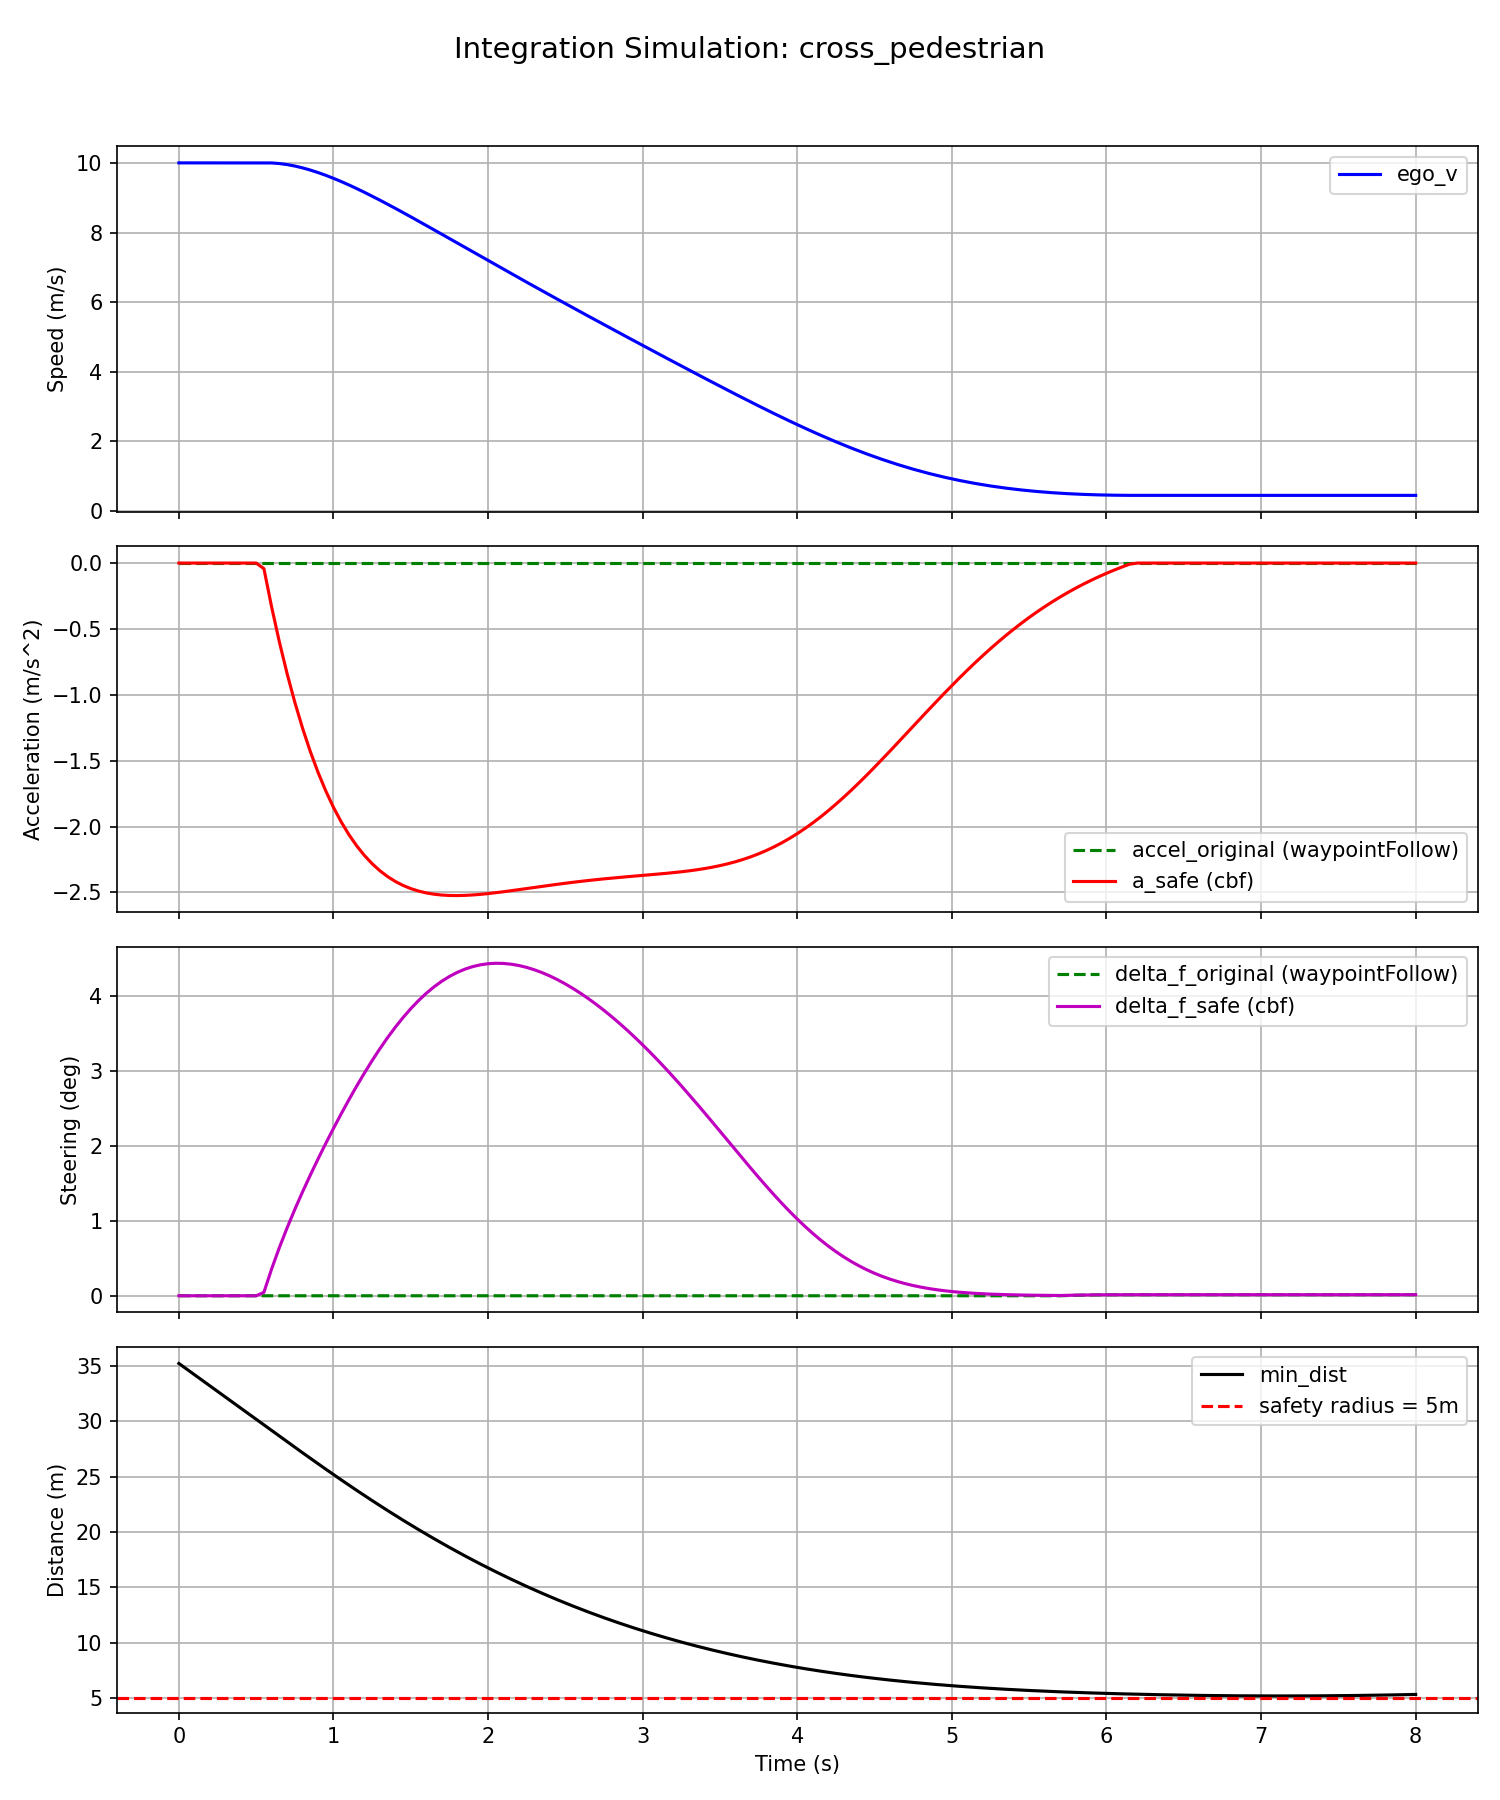

Data behind this chart, as committed beside it:
t, ego_x, ego_y, ego_v, ego_phi, sw_original, delta_f_original, accel_original, a_safe, delta_f_safe, feasible, min_dist, ob0_x, ob0_y, ob0_vx, ob0_vy
0, 0, 0, 10, 0, 0, 0, 0, -0, -0, 1, 35.23, 35, -4, 0, 1.5
0.05, 0.5, 0, 10, 0, 0, 0, 0, -0, -0, 1, 34.72, 35, -3.925, 0, 1.5
0.1, 1, 0, 10, 0, 0, 0, 0, -0, -0, 1, 34.22, 35, -3.85, 0, 1.5
0.15, 1.5, 0, 10, 0, 0, 0, 0, -0, -0, 1, 33.71, 35, -3.775, 0, 1.5
0.2, 2, 0, 10, 0, 0, 0, 0, -0, -0, 1, 33.21, 35, -3.7, 0, 1.5
0.25, 2.5, 0, 10, 0, 0, 0, 0, -0, -0, 1, 32.7, 35, -3.625, 0, 1.5
0.3, 3, 0, 10, 0, 0, 0, 0, -0, -0, 1, 32.2, 35, -3.55, 0, 1.5
0.35, 3.5, 0, 10, 0, 0, 0, 0, -0, -0, 1, 31.69, 35, -3.475, 0, 1.5
0.4, 4, 0, 10, 0, 0, 0, 0, -0, -0, 1, 31.19, 35, -3.4, 0, 1.5
0.45, 4.5, 0, 10, 0, 0, 0, 0, -0, -0, 1, 30.68, 35, -3.325, 0, 1.5
0.5, 5, 0, 10, 0, 0, 0, 0, -0, -0, 1, 30.18, 35, -3.25, 0, 1.5
0.55, 5.5, 0, 10, 0, 0, 0, 0, -0.04246, 0.0008018, 1, 29.67, 35, -3.175, 0, 1.5
0.6, 6, 0, 9.998, 0.0001406, 0, 0, 0, -0.3337, 0.006264, 1, 29.17, 35, -3.1, 0, 1.5
0.65, 6.5, 7.03005e-05, 9.981, 0.001237, 0, 0, 0, -0.5988, 0.01124, 1, 28.66, 35, -3.025, 0, 1.5
0.7, 6.999, 0.0006879, 9.951, 0.0032, 0, 0, 0, -0.8394, 0.01584, 1, 28.16, 35, -2.95, 0, 1.5
0.75, 7.497, 0.00228, 9.909, 0.005953, 0, 0, 0, -1.057, 0.02015, 1, 27.65, 35, -2.875, 0, 1.5
0.8, 7.992, 0.00523, 9.856, 0.009438, 0, 0, 0, -1.254, 0.02423, 1, 27.15, 35, -2.8, 0, 1.5
0.85, 8.485, 0.009881, 9.794, 0.0136, 0, 0, 0, -1.43, 0.02813, 1, 26.66, 35, -2.725, 0, 1.5
0.9, 8.974, 0.01654, 9.722, 0.0184, 0, 0, 0, -1.588, 0.03189, 1, 26.16, 35, -2.65, 0, 1.5
0.95, 9.46, 0.02549, 9.643, 0.0238, 0, 0, 0, -1.73, 0.03551, 1, 25.67, 35, -2.575, 0, 1.5
1, 9.942, 0.03696, 9.556, 0.02975, 0, 0, 0, -1.855, 0.03903, 1, 25.19, 35, -2.5, 0, 1.5
1.05, 10.42, 0.05117, 9.464, 0.03624, 0, 0, 0, -1.965, 0.04243, 1, 24.7, 35, -2.425, 0, 1.5
1.1, 10.89, 0.06831, 9.365, 0.04321, 0, 0, 0, -2.062, 0.04572, 1, 24.23, 35, -2.35, 0, 1.5
1.15, 11.36, 0.08854, 9.262, 0.05065, 0, 0, 0, -2.147, 0.04889, 1, 23.76, 35, -2.275, 0, 1.5
1.2, 11.82, 0.112, 9.155, 0.0585, 0, 0, 0, -2.22, 0.05193, 1, 23.29, 35, -2.2, 0, 1.5
1.25, 12.28, 0.1388, 9.044, 0.06675, 0, 0, 0, -2.282, 0.05483, 1, 22.83, 35, -2.125, 0, 1.5
1.3, 12.73, 0.1689, 8.93, 0.07535, 0, 0, 0, -2.335, 0.05759, 1, 22.38, 35, -2.05, 0, 1.5
1.35, 13.18, 0.2025, 8.813, 0.08426, 0, 0, 0, -2.38, 0.06019, 1, 21.93, 35, -1.975, 0, 1.5
1.4, 13.62, 0.2396, 8.694, 0.09346, 0, 0, 0, -2.417, 0.06262, 1, 21.49, 35, -1.9, 0, 1.5
1.45, 14.05, 0.2802, 8.573, 0.1029, 0, 0, 0, -2.447, 0.06487, 1, 21.06, 35, -1.825, 0, 1.5
1.5, 14.47, 0.3242, 8.451, 0.1125, 0, 0, 0, -2.471, 0.06694, 1, 20.63, 35, -1.75, 0, 1.5
1.55, 14.89, 0.3716, 8.327, 0.1223, 0, 0, 0, -2.49, 0.06883, 1, 20.21, 35, -1.675, 0, 1.5
1.6, 15.31, 0.4224, 8.203, 0.1322, 0, 0, 0, -2.504, 0.07052, 1, 19.8, 35, -1.6, 0, 1.5
1.65, 15.71, 0.4765, 8.078, 0.1422, 0, 0, 0, -2.514, 0.07202, 1, 19.39, 35, -1.525, 0, 1.5
1.7, 16.11, 0.5338, 7.952, 0.1523, 0, 0, 0, -2.52, 0.07333, 1, 18.99, 35, -1.45, 0, 1.5
1.75, 16.51, 0.5941, 7.826, 0.1624, 0, 0, 0, -2.523, 0.07446, 1, 18.6, 35, -1.375, 0, 1.5
1.8, 16.89, 0.6574, 7.7, 0.1725, 0, 0, 0, -2.524, 0.0754, 1, 18.21, 35, -1.3, 0, 1.5
1.85, 17.27, 0.7234, 7.573, 0.1825, 0, 0, 0, -2.523, 0.07616, 1, 17.83, 35, -1.225, 0, 1.5
1.9, 17.65, 0.7922, 7.447, 0.1925, 0, 0, 0, -2.52, 0.07674, 1, 17.46, 35, -1.15, 0, 1.5
1.95, 18.01, 0.8634, 7.321, 0.2024, 0, 0, 0, -2.515, 0.07716, 1, 17.1, 35, -1.075, 0, 1.5
2, 18.37, 0.937, 7.196, 0.2121, 0, 0, 0, -2.509, 0.07742, 1, 16.74, 35, -1, 0, 1.5
2.05, 18.72, 1.013, 7.07, 0.2217, 0, 0, 0, -2.503, 0.07753, 1, 16.39, 35, -0.925, 0, 1.5
2.1, 19.07, 1.09, 6.945, 0.2312, 0, 0, 0, -2.495, 0.07749, 1, 16.05, 35, -0.85, 0, 1.5
2.15, 19.4, 1.17, 6.82, 0.2405, 0, 0, 0, -2.487, 0.07731, 1, 15.72, 35, -0.775, 0, 1.5
2.2, 19.74, 1.251, 6.696, 0.2496, 0, 0, 0, -2.479, 0.077, 1, 15.39, 35, -0.7, 0, 1.5
2.25, 20.06, 1.334, 6.572, 0.2585, 0, 0, 0, -2.471, 0.07656, 1, 15.07, 35, -0.625, 0, 1.5
2.3, 20.38, 1.418, 6.448, 0.2672, 0, 0, 0, -2.463, 0.07601, 1, 14.75, 35, -0.55, 0, 1.5
2.35, 20.69, 1.503, 6.325, 0.2756, 0, 0, 0, -2.454, 0.07534, 1, 14.45, 35, -0.475, 0, 1.5
2.4, 20.99, 1.589, 6.203, 0.2838, 0, 0, 0, -2.446, 0.07456, 1, 14.15, 35, -0.4, 0, 1.5
2.45, 21.29, 1.676, 6.08, 0.2918, 0, 0, 0, -2.438, 0.07368, 1, 13.86, 35, -0.325, 0, 1.5
2.5, 21.58, 1.763, 5.958, 0.2995, 0, 0, 0, -2.431, 0.07271, 1, 13.57, 35, -0.25, 0, 1.5
2.55, 21.87, 1.851, 5.837, 0.307, 0, 0, 0, -2.423, 0.07164, 1, 13.29, 35, -0.175, 0, 1.5
2.6, 22.14, 1.94, 5.716, 0.3142, 0, 0, 0, -2.416, 0.07049, 1, 13.02, 35, -0.1, 0, 1.5
2.65, 22.42, 2.028, 5.595, 0.3211, 0, 0, 0, -2.41, 0.06925, 1, 12.75, 35, -0.025, 0, 1.5
2.7, 22.68, 2.116, 5.474, 0.3278, 0, 0, 0, -2.403, 0.06793, 1, 12.49, 35, 0.05, 0, 1.5
2.75, 22.94, 2.204, 5.354, 0.3341, 0, 0, 0, -2.397, 0.06653, 1, 12.24, 35, 0.125, 0, 1.5
2.8, 23.19, 2.292, 5.234, 0.3403, 0, 0, 0, -2.392, 0.06506, 1, 11.99, 35, 0.2, 0, 1.5
2.85, 23.44, 2.379, 5.115, 0.3461, 0, 0, 0, -2.386, 0.06352, 1, 11.75, 35, 0.275, 0, 1.5
2.9, 23.68, 2.466, 4.995, 0.3517, 0, 0, 0, -2.381, 0.06191, 1, 11.52, 35, 0.35, 0, 1.5
2.95, 23.92, 2.552, 4.876, 0.357, 0, 0, 0, -2.376, 0.06024, 1, 11.29, 35, 0.425, 0, 1.5
... 101 more rows
